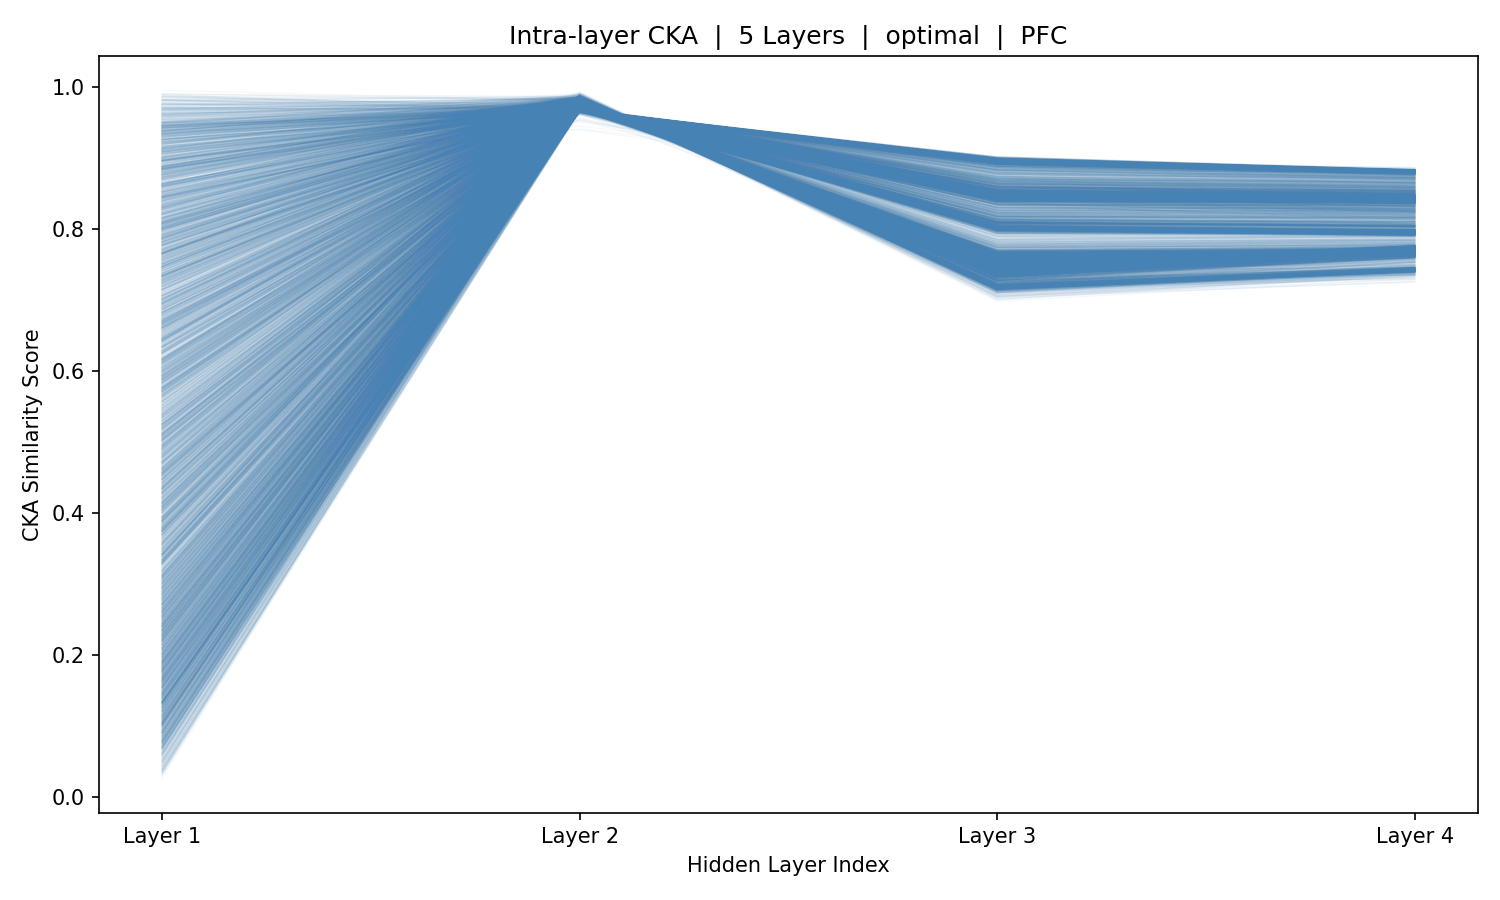

Values plotted in this chart, from the file beside it:
sample_idx, Layer_1, Layer_2, Layer_3, Layer_4
0, 0.766, 0.9837, 0.7436, 0.7685
1, 0.4576, 0.9833, 0.7409, 0.7687
2, 0.1326, 0.9835, 0.7409, 0.7692
3, 0.5325, 0.9847, 0.7376, 0.7673
4, 0.9222, 0.9849, 0.7396, 0.7672
5, 0.9575, 0.9856, 0.7371, 0.7672
6, 0.8617, 0.9857, 0.738, 0.7677
7, 0.8416, 0.9862, 0.7379, 0.7672
8, 0.5786, 0.9865, 0.7385, 0.7666
9, 0.2988, 0.9844, 0.7447, 0.7682
10, 0.05675, 0.9846, 0.7439, 0.768
11, 0.125, 0.9851, 0.7412, 0.7663
12, 0.1959, 0.9838, 0.746, 0.7678
13, 0.1208, 0.9827, 0.7452, 0.7676
14, 0.471, 0.9849, 0.7405, 0.7672
15, 0.4584, 0.9852, 0.7404, 0.7679
16, 0.3419, 0.9853, 0.741, 0.7679
17, 0.1003, 0.9851, 0.7419, 0.7672
18, 0.07707, 0.9846, 0.7422, 0.7671
19, 0.6164, 0.9849, 0.7407, 0.7671
20, 0.6675, 0.9844, 0.7427, 0.7676
21, 0.3074, 0.9849, 0.7418, 0.7675
22, 0.2535, 0.9849, 0.7411, 0.7671
23, 0.1273, 0.985, 0.7406, 0.7672
24, 0.07097, 0.9852, 0.7388, 0.7672
25, 0.03882, 0.9856, 0.7386, 0.7669
26, 0.2018, 0.9852, 0.7407, 0.7672
27, 0.4103, 0.9851, 0.7408, 0.7673
28, 0.3406, 0.9854, 0.7394, 0.7673
29, 0.5121, 0.9856, 0.7387, 0.767
30, 0.7699, 0.9855, 0.7385, 0.767
31, 0.4952, 0.9856, 0.7382, 0.7671
32, 0.4633, 0.9858, 0.7375, 0.7668
33, 0.1543, 0.9854, 0.74, 0.7672
34, 0.3104, 0.985, 0.7409, 0.7672
35, 0.2898, 0.9851, 0.7412, 0.7672
36, 0.3868, 0.985, 0.741, 0.7674
37, 0.4199, 0.9854, 0.7403, 0.7671
38, 0.1008, 0.9853, 0.7397, 0.7672
39, 0.1436, 0.9857, 0.7385, 0.7671
40, 0.4945, 0.9857, 0.7386, 0.767
41, 0.1775, 0.9855, 0.7391, 0.7669
42, 0.1972, 0.9854, 0.7389, 0.7669
43, 0.6118, 0.9851, 0.7398, 0.7674
44, 0.7818, 0.9858, 0.7389, 0.7673
45, 0.6302, 0.9849, 0.742, 0.7676
46, 0.2805, 0.984, 0.7435, 0.7681
47, 0.3694, 0.984, 0.7416, 0.7679
48, 0.7434, 0.985, 0.7377, 0.7673
49, 0.7019, 0.9852, 0.7387, 0.7673
50, 0.6215, 0.9847, 0.7429, 0.7682
51, 0.3591, 0.9847, 0.7441, 0.7674
52, 0.6397, 0.9836, 0.748, 0.7684
53, 0.8472, 0.9828, 0.7484, 0.7683
54, 0.9015, 0.9823, 0.7456, 0.7661
55, 0.812, 0.9812, 0.7471, 0.7667
56, 0.4252, 0.9822, 0.7458, 0.7701
57, 0.1686, 0.9834, 0.7407, 0.7662
58, 0.1903, 0.984, 0.7414, 0.7682
59, 0.0479, 0.9855, 0.7371, 0.7675
... 5,366 more rows
